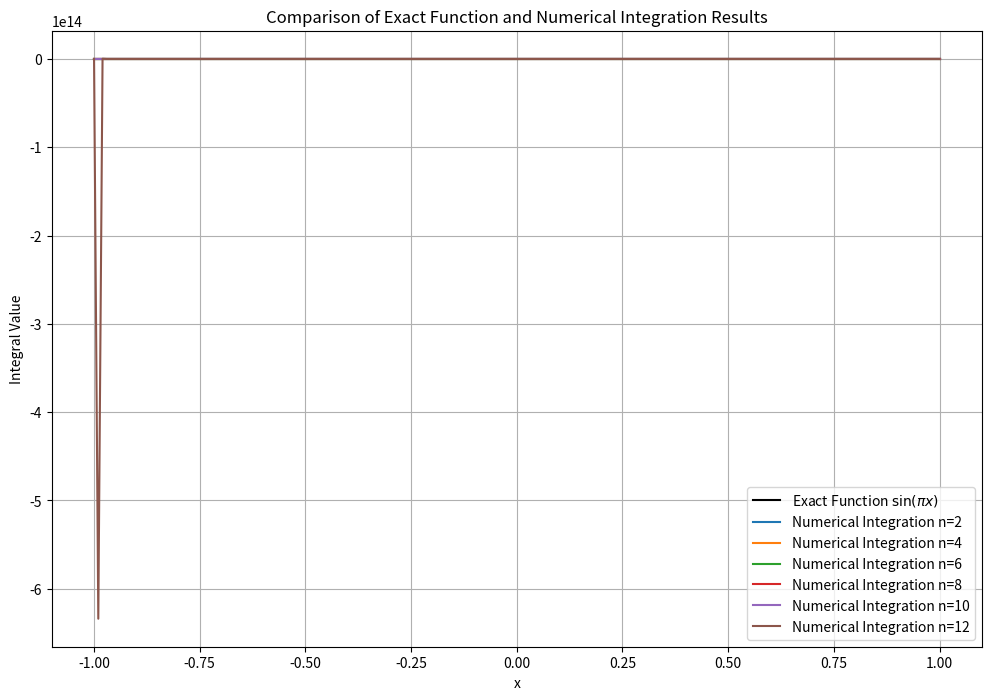

Generate this figure with matplotlib:
import numpy as np
import matplotlib.pyplot as plt
from numpy.polynomial.polynomial import Polynomial

def compute_newton_cotes_weights(a, b, n):
    """
    计算牛顿-科特斯公式的系数。

    参数：
    a, b: 积分区间
    n: 节点数量

    返回：
    x_nodes: 等距节点
    weights: 牛顿-科特斯公式系数
    """
    x_nodes = np.linspace(a, b, n)
    weights = np.zeros(n)

    for i in range(n):
        # 构建Lagrange基函数的多项式
        xi = x_nodes[i]
        numerator = Polynomial([1])
        denominator = 1

        for j in range(n):
            if j != i:
                xj = x_nodes[j]
                # 更新分子
                numerator *= Polynomial([-xj, 1])
                # 更新分母
                denominator *= (xi - xj)

        # 计算权重为Lagrange基函数在区间上的积分
        Li = numerator / denominator
        Li_integ = Li.integ()
        weights[i] = Li_integ(b) - Li_integ(a)

    return x_nodes, weights

def numerical_integration(f, x_nodes, weights):
    """
    使用牛顿-科特斯公式进行数值积分。

    参数：
    f: 被积函数
    x_nodes: 积分节点
    weights: 牛顿-科特斯系数

    返回：
    积分结果
    """
    return np.dot(weights, f(x_nodes))

# 定义被积函数和原函数
def integrand(x):
    return np.pi * np.cos(np.pi * x)

def original_function(x):
    return np.sin(np.pi * x)

# 积分区间
a = -1
b = 1

# 节点数量列表
n_list = [2, 4, 6, 8, 10, 12]

# 用于绘图的数据
x_plot = np.linspace(a, b, 200)
original_values = original_function(x_plot)

plt.figure(figsize=(12, 8))

# 保存误差
errors = []

# 绘制原函数曲线
plt.plot(x_plot, original_values, 'k-', label='Exact Function $\\sin(\\pi x)$')

for n in n_list:
    numerical_result = []
    exact_result = []
    error = []

    for x_end in x_plot:
        if x_end == a:
            numerical_integral = 0
            exact_integral = 0
        else:
            x_nodes, weights = compute_newton_cotes_weights(a, x_end, n)
            numerical_integral = numerical_integration(integrand, x_nodes, weights)
            exact_integral = original_function(x_end) - original_function(a)

        numerical_result.append(numerical_integral)
        exact_result.append(exact_integral)
        error.append(numerical_integral - exact_integral)

    # 绘制数值积分结果曲线
    plt.plot(x_plot, numerical_result, label=f'Numerical Integration n={n}')

    # 计算二范数误差
    error_norm = np.linalg.norm(error, ord=2)
    errors.append(error_norm)

# 设置图形参数
plt.title('Comparison of Exact Function and Numerical Integration Results')
plt.xlabel('x')
plt.ylabel('Integral Value')
plt.legend()
plt.grid(True)
plt.show()

# 输出二范数误差
for n, err in zip(n_list, errors):
    print(f'n={n}, 二范数误差: {err:.6e}')
